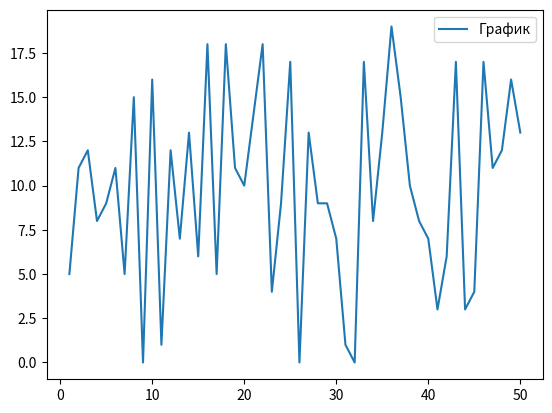

Source code (Python):
"""
1. Измените положение легенды в Matplotlib
"""
import matplotlib.pyplot as plt
import numpy as np
from enum import IntEnum

np.random.seed(1)


class Position(IntEnum):
    Optimal = 0
    UpperRight = 1
    UpperLeft = 2
    LowerLeft = 3
    LowerRight = 4


def draw(x: np.ndarray[int], y: np.ndarray[int]) -> None:
    plt.plot(x, y, label="График")
    plt.legend(loc=Position.Optimal)
    plt.show()


def main() -> None:
    x = np.linspace(1, 50, 50, dtype=int)
    y = np.random.randint(0, 20, 50)
    draw(x, y)


if __name__ == '__main__':
    main()
